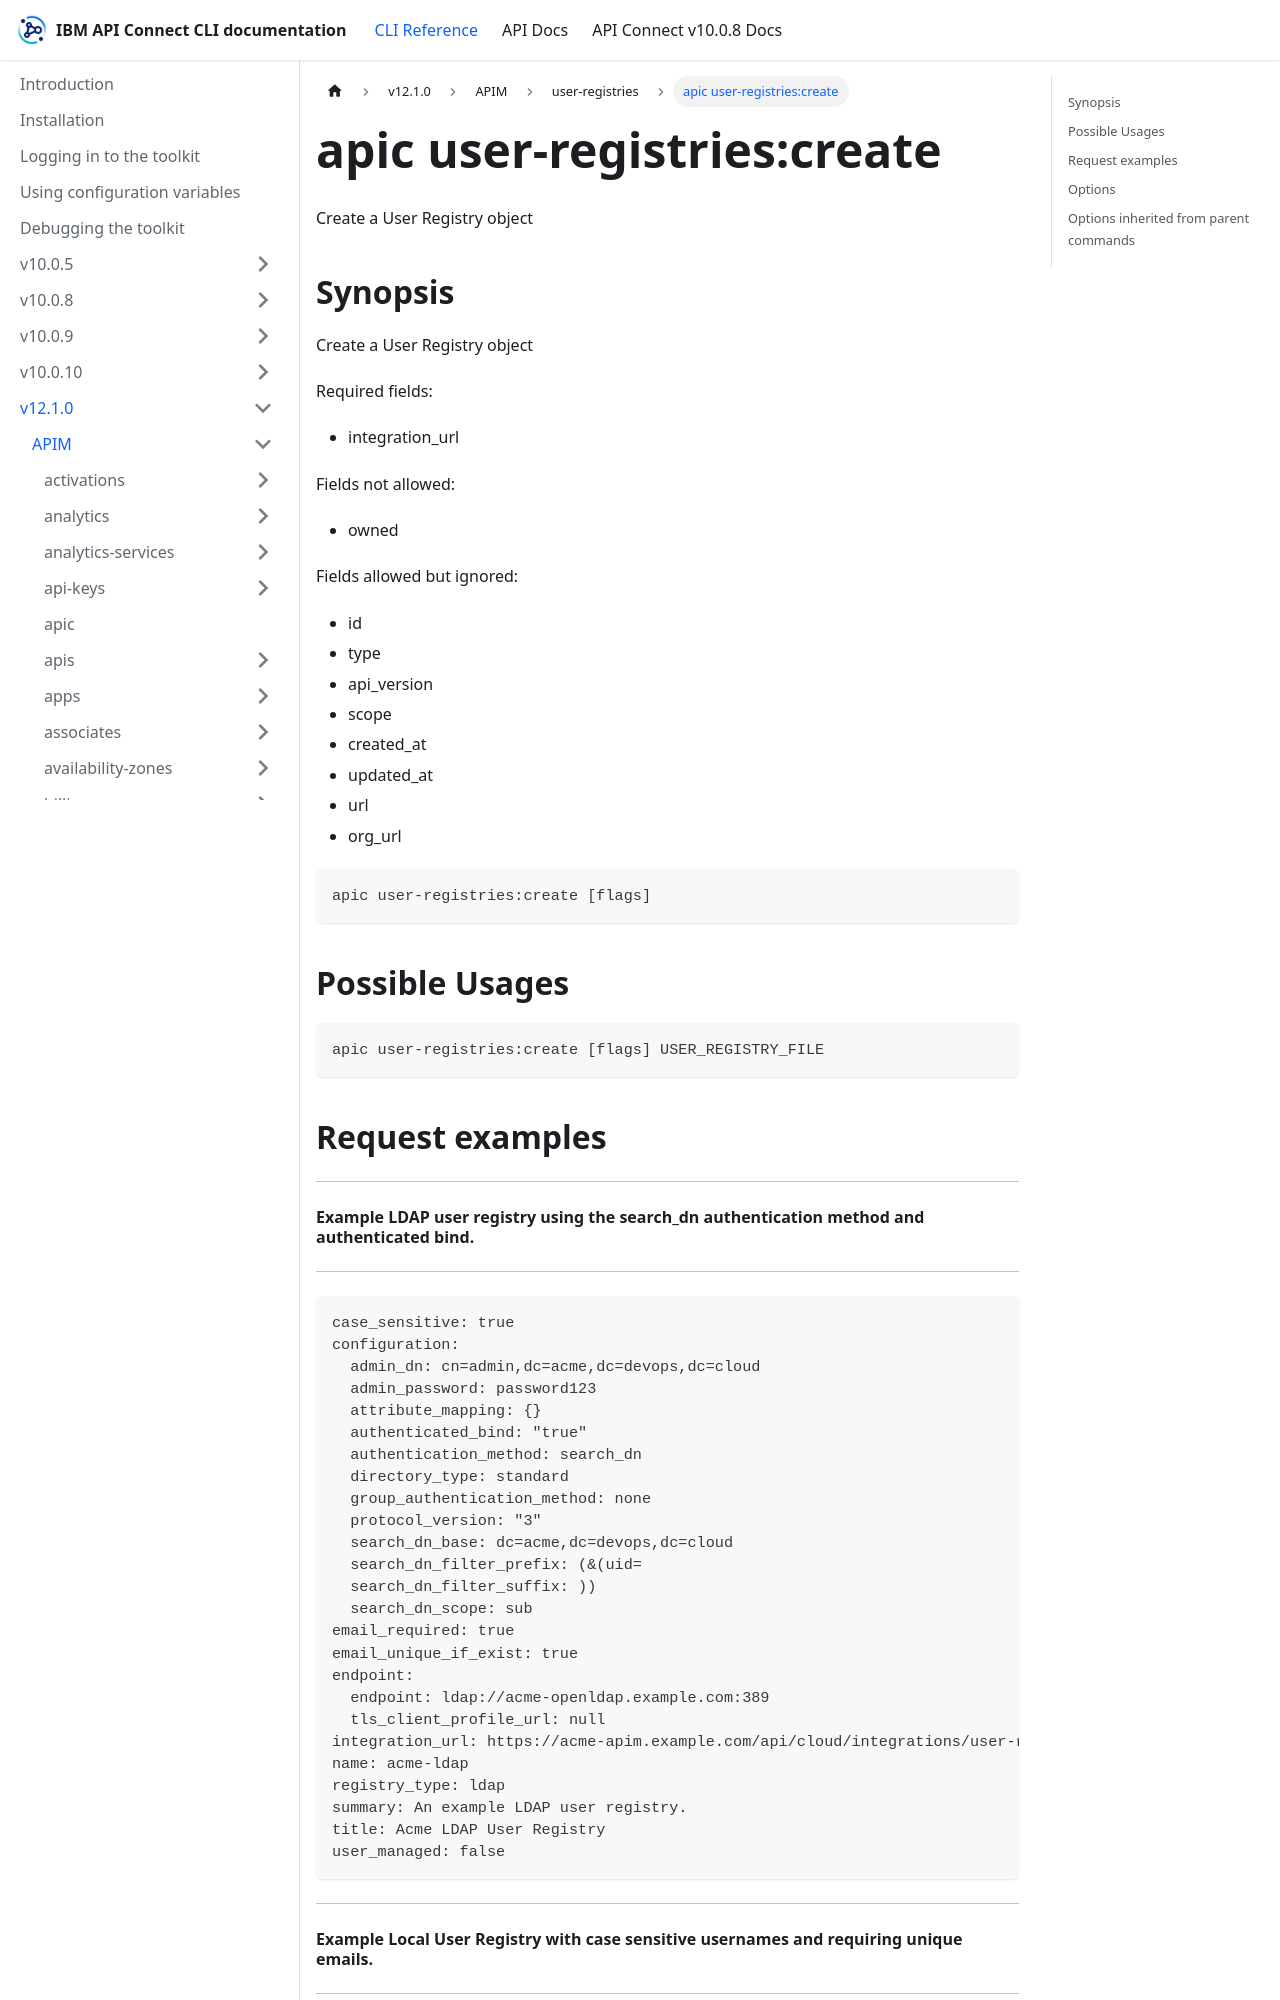

repository: ibm-apiconnect/clidocs · page: docs/v1210/apim/user-registries/apic_user-registries_create.html · generator: docusaurus

---
tags:
- "group: user-registries"
---
# apic user-registries:create

Create a User Registry object

## Synopsis

Create a User Registry object
          
          Required fields:
          - integration_url
          
          Fields not allowed:
          - owned
          
          Fields allowed but ignored:
          - id
          - type
          - api_version
          - scope
          - created_at
          - updated_at
          - url
          - org_url

```
apic user-registries:create [flags]
```

## Possible Usages

```
apic user-registries:create [flags] USER_REGISTRY_FILE
```

## Request examples

-------------------------------------------------------------------------------------------------
#### Example LDAP user registry using the search_dn authentication method and authenticated bind.
-------------------------------------------------------------------------------------------------

```
case_sensitive: true
configuration:
  admin_dn: cn=admin,dc=acme,dc=devops,dc=cloud
  admin_password: password123
  attribute_mapping: {}
  authenticated_bind: "true"
  authentication_method: search_dn
  directory_type: standard
  group_authentication_method: none
  protocol_version: "3"
  search_dn_base: dc=acme,dc=devops,dc=cloud
  search_dn_filter_prefix: (&(uid=
  search_dn_filter_suffix: ))
  search_dn_scope: sub
email_required: true
email_unique_if_exist: true
endpoint:
  endpoint: ldap://acme-openldap.example.com:389
  tls_client_profile_url: null
integration_url: https://acme-apim.example.com/api/cloud/integrations/user-registry/ldap
name: acme-ldap
registry_type: ldap
summary: An example LDAP user registry.
title: Acme LDAP User Registry
user_managed: false
```

-------------------------------------------------------------------------------------------
#### Example Local User Registry with case sensitive usernames and requiring unique emails.
-------------------------------------------------------------------------------------------

```
case_sensitive: true
email_required: true
email_unique_if_exist: true
integration_url: https://acme-apim.example.com/api/cloud/integrations/user-registry/lur
name: acme-lur
registry_type: lur
summary: An example Local User Registry.
title: Acme Local User Registry
```

------------------------------------------------------------------------------------------
